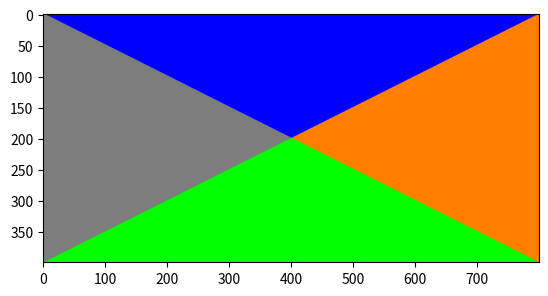

Source code (Python):
#!/usr/bin/env python2
# -*- coding: utf-8 -*-
"""
Created on Wed Sep 16 13:00:22 2020

[redacted]
"""

import numpy as np
import matplotlib.pyplot as plt


bleu = np.array([0, 0, 255], dtype = np.uint8)
vert = np.array([0, 255, 0], dtype = np.uint8)
orange = np.array([255, 127, 0], dtype = np.uint8)
gris = np.array([125, 125, 125], dtype = np.uint8)

hauteur = 400
largeur = 800

# Initialisation de l'enveloppe 
enveloppe = np.zeros((hauteur, largeur, 3), dtype = np.uint8)

# Création des matrices d'indices (lignes et colonnes)
I, J = np.meshgrid(\
                    np.arange(hauteur),\
                    np.arange(largeur),\
                    indexing = 'ij')

# Affectation des couleurs suivant les conditions
enveloppe[ ((largeur / hauteur)*I <= J) &  ((largeur / hauteur)*I <= (largeur - J)) ] = bleu
enveloppe[ ((largeur / hauteur)*I <= J) & ((largeur / hauteur)*I > (largeur - J)) ] = orange
enveloppe[ ((largeur / hauteur)*I >= J) &  ((largeur / hauteur)*I > (largeur - J)) ] = vert
enveloppe[ ((largeur / hauteur)*I >= J) &  ((largeur / hauteur)*I <= (largeur - J)) ] = gris

plt.imshow(enveloppe)
plt.show() 

